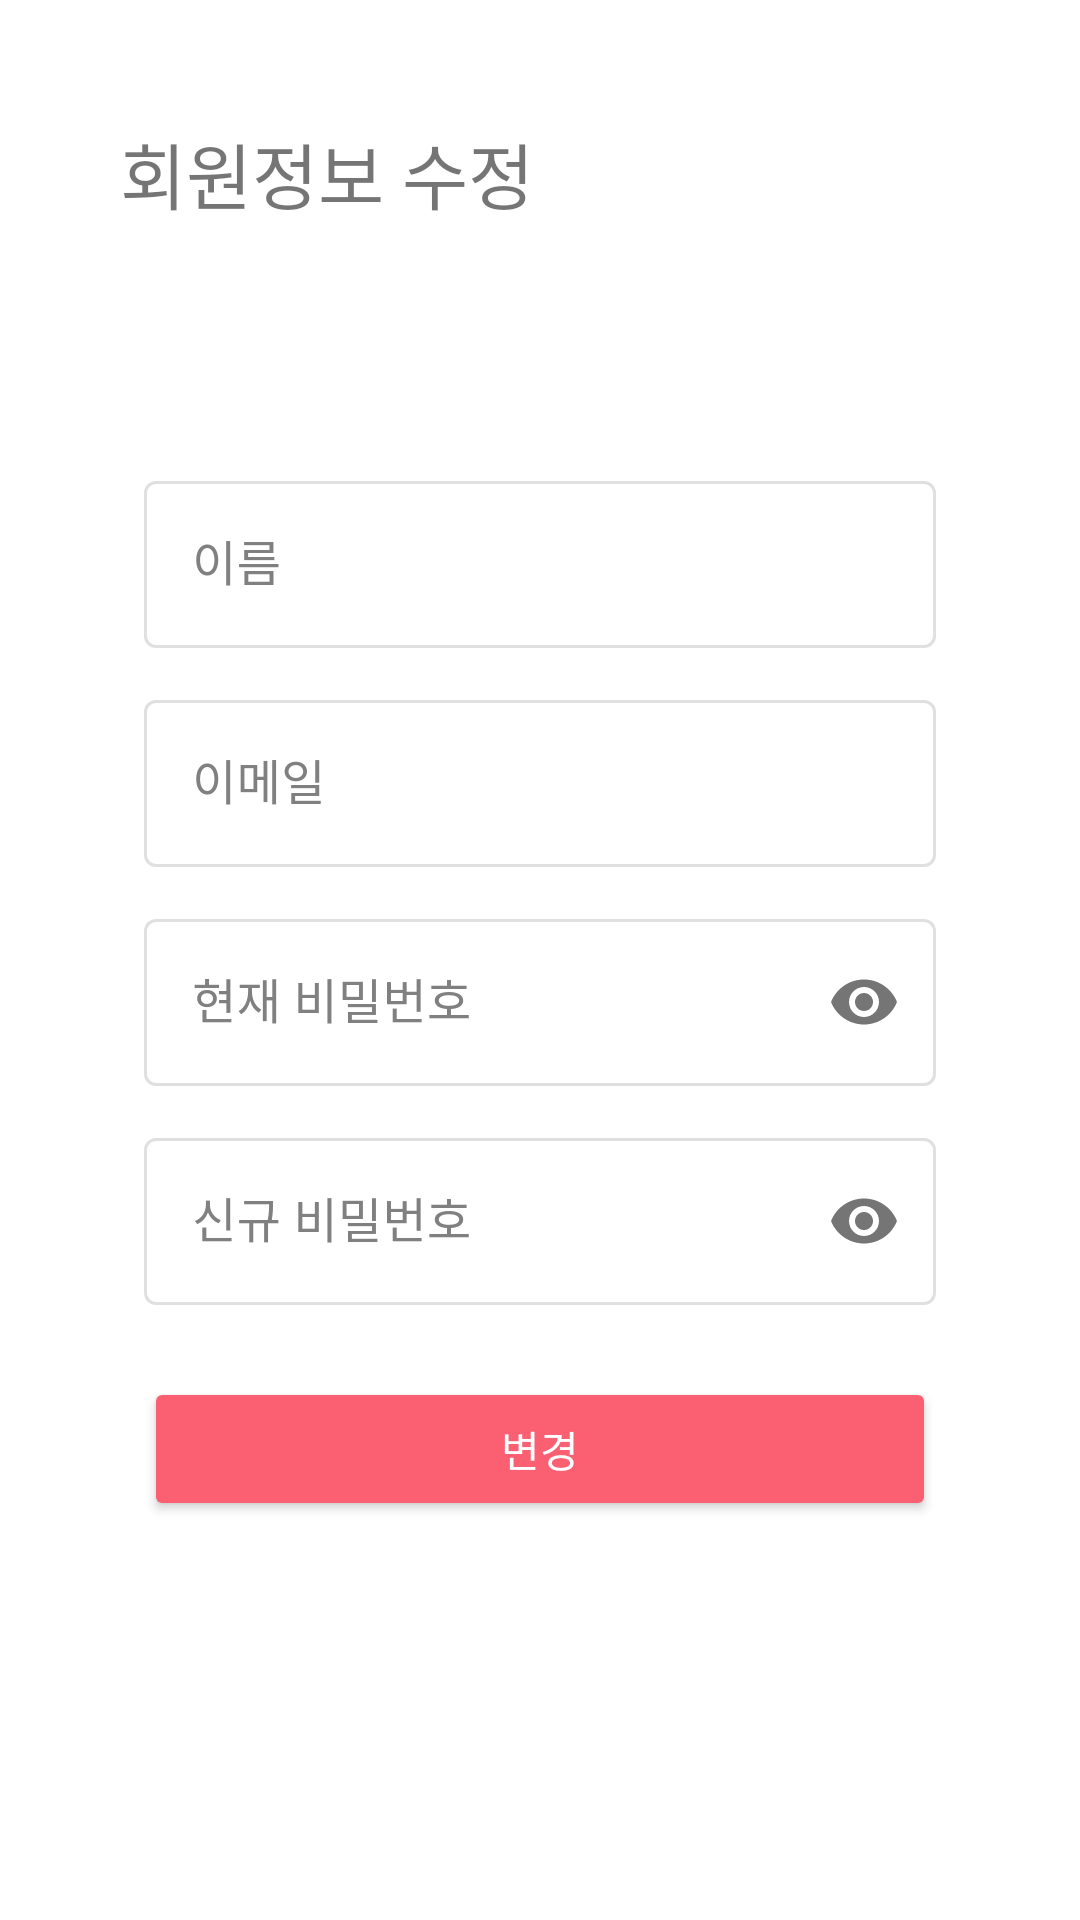

Here is an Android app screen rendered from its layout file. Give the layout XML and the strings, colors and styles it references.
<!-- AndroidManifest.xml: fallback theme Theme.MaterialComponents.DayNight.NoActionBar -->
<!-- res/layout/fragment_user_edit.xml -->
<?xml version="1.0" encoding="utf-8"?>
<androidx.constraintlayout.widget.ConstraintLayout xmlns:android="http://schemas.android.com/apk/res/android"
    xmlns:tools="http://schemas.android.com/tools"
    android:layout_width="match_parent"
    android:layout_height="match_parent"
    xmlns:app="http://schemas.android.com/apk/res-auto"
    tools:context=".src.mypage.UserEditFragment">

    <TextView
        android:id="@+id/tv_user_edit_title"
        android:layout_width="wrap_content"
        android:layout_height="wrap_content"
        android:text="회원정보 수정"
        android:fontFamily="@font/gmarket_sans_ttf"
        android:textSize="24sp"
        android:layout_marginTop="40dp"
        android:layout_marginStart="40dp"
        app:layout_constraintStart_toStartOf="parent"
        app:layout_constraintTop_toTopOf="parent" />

    <com.google.android.material.textfield.TextInputLayout
        android:id="@+id/til_name"
        android:layout_width="match_parent"
        android:layout_height="wrap_content"
        style="@style/DefaultTextInputLayout"
        android:hint="이름"
        android:layout_marginHorizontal="48dp"
        android:layout_marginTop="80dp"
        app:layout_constraintTop_toBottomOf="@+id/tv_user_edit_title">

        <com.google.android.material.textfield.TextInputEditText
            android:id="@+id/et_name"
            android:layout_width="match_parent"
            android:layout_height="wrap_content"
            android:fontFamily="@font/gmarket_sans_ttf"
            android:enabled="false"/>
    </com.google.android.material.textfield.TextInputLayout>

    <com.google.android.material.textfield.TextInputLayout
        android:id="@+id/til_email"
        android:layout_width="match_parent"
        android:layout_height="wrap_content"
        style="@style/DefaultTextInputLayout"
        android:hint="이메일"
        android:layout_marginHorizontal="48dp"
        android:layout_marginTop="12dp"
        app:layout_constraintTop_toBottomOf="@+id/til_name">

        <com.google.android.material.textfield.TextInputEditText
            android:id="@+id/et_email"
            android:layout_width="match_parent"
            android:layout_height="wrap_content"
            android:fontFamily="@font/gmarket_sans_ttf"
            android:enabled="false"/>

    </com.google.android.material.textfield.TextInputLayout>

    <com.google.android.material.textfield.TextInputLayout
        android:id="@+id/til_current_password"
        android:layout_width="match_parent"
        android:layout_height="wrap_content"
        style="@style/PasswordTextInputLayout"
        android:hint="현재 비밀번호"
        android:layout_marginHorizontal="48dp"
        android:layout_marginTop="12dp"
        app:layout_constraintTop_toBottomOf="@+id/til_email">

        <com.google.android.material.textfield.TextInputEditText
            android:id="@+id/et_current_password"
            android:layout_width="match_parent"
            android:layout_height="wrap_content"
            android:fontFamily="@font/gmarket_sans_ttf"
            android:inputType="textPassword"/>
    </com.google.android.material.textfield.TextInputLayout>

    <com.google.android.material.textfield.TextInputLayout
        android:id="@+id/til_new_password"
        android:layout_width="match_parent"
        android:layout_height="wrap_content"
        style="@style/PasswordTextInputLayout"
        android:hint="신규 비밀번호"
        android:layout_marginHorizontal="48dp"
        android:layout_marginTop="12dp"
        app:layout_constraintTop_toBottomOf="@+id/til_current_password">

        <com.google.android.material.textfield.TextInputEditText
            android:id="@+id/et_new_password"
            android:layout_width="match_parent"
            android:layout_height="wrap_content"
            android:fontFamily="@font/gmarket_sans_ttf"
            android:inputType="textPassword"/>
    </com.google.android.material.textfield.TextInputLayout>

    <androidx.appcompat.widget.AppCompatButton
        android:id="@+id/btn_edit_user"
        android:layout_width="match_parent"
        android:layout_height="wrap_content"
        android:text="변경"
        style="@style/DefaultBtn"
        android:layout_marginHorizontal="48dp"
        android:layout_marginTop="24dp"
        app:layout_constraintTop_toBottomOf="@+id/til_new_password" />
</androidx.constraintlayout.widget.ConstraintLayout>
<!-- resources referenced by this layout -->
<resources>
  <style name="DefaultBtn" parent="Widget.AppCompat.Button">
          <item name="fontFamily">@font/gmarket_sans_ttf</item>
          <item name="backgroundTint">@color/colorPrimary</item>
          <item name="android:textColor">@color/white</item>
      </style>
  <style name="DefaultTextInputLayout" parent="Widget.MaterialComponents.TextInputLayout.OutlinedBox">
          <item name="boxStrokeColor">@color/border_color_state_list</item>
          <item name="hintTextColor">@color/colorPrimary</item>
          <item name="boxBackgroundColor">@color/white</item>
          <item name="android:textColorHint">@color/grey</item>
          <item name="errorIconDrawable">@null</item>
      </style>
  <style name="PasswordTextInputLayout" parent="DefaultTextInputLayout">
          <item name="passwordToggleEnabled">true</item>
      </style>
  <color name="colorPrimary">#FA6072</color>
  <color name="white">#FFFFFF</color>
  <color name="grey">#808080</color>
</resources>
